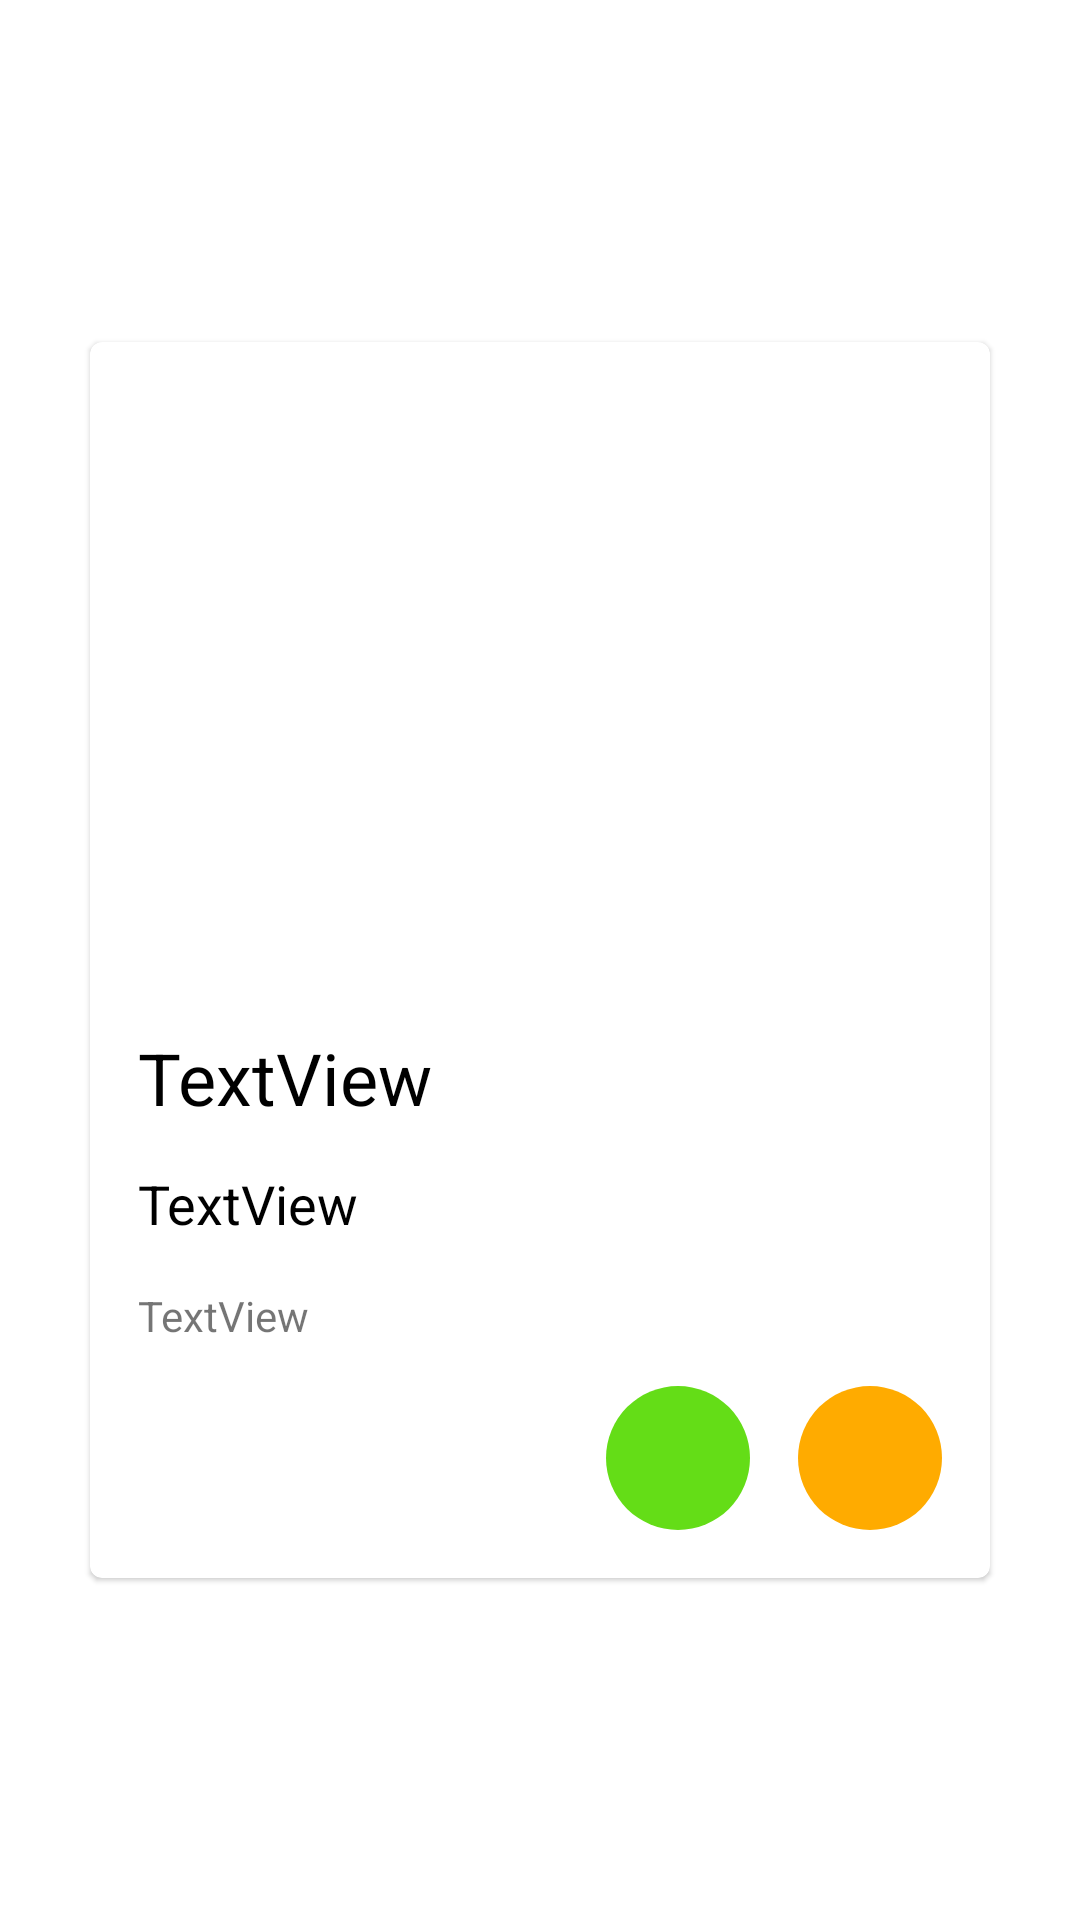

Reconstruct the res/layout file that produces this screen, plus the resources it refers to.
<!-- AndroidManifest.xml: application theme Theme.StoreOne -->
<!-- res/layout/product_card.xml -->
<?xml version="1.0" encoding="utf-8"?>
<androidx.constraintlayout.widget.ConstraintLayout xmlns:android="http://schemas.android.com/apk/res/android"
    xmlns:app="http://schemas.android.com/apk/res-auto"
    xmlns:tools="http://schemas.android.com/tools"
    android:layout_width="wrap_content"
    android:layout_height="wrap_content">

    <com.google.android.material.card.MaterialCardView
        android:id="@+id/card"
        android:layout_width="300dp"
        android:layout_height="412dp"
        android:layout_margin="8dp"
        app:layout_constraintBottom_toBottomOf="parent"
        app:layout_constraintEnd_toEndOf="parent"
        app:layout_constraintStart_toStartOf="parent"
        app:layout_constraintTop_toTopOf="parent">

        <androidx.constraintlayout.widget.ConstraintLayout
            android:id="@+id/linearLayout"
            android:layout_width="match_parent"
            android:layout_height="match_parent"
            tools:layout_editor_absoluteX="1dp"
            tools:layout_editor_absoluteY="1dp">

            <ImageView
                android:id="@+id/imageView"
                android:layout_width="0dp"
                android:layout_height="213dp"
                android:contentDescription="ToDo"
                android:scaleType="fitCenter"
                app:layout_constraintEnd_toEndOf="parent"
                app:layout_constraintHorizontal_bias="0.5"
                app:layout_constraintStart_toStartOf="parent"
                app:layout_constraintTop_toTopOf="parent"
                app:srcCompat="ToDo" />

            <TextView
                android:id="@+id/textView5"
                android:layout_width="wrap_content"
                android:layout_height="30dp"
                android:layout_marginStart="16dp"
                android:layout_marginTop="16dp"
                android:text="TextView"
                android:textColor="@color/black"
                android:textSize="24sp"
                app:layout_constraintStart_toStartOf="parent"
                app:layout_constraintTop_toBottomOf="@+id/imageView" />

            <TextView
                android:id="@+id/textView6"
                android:layout_width="wrap_content"
                android:layout_height="24dp"
                android:layout_marginStart="16dp"
                android:layout_marginTop="16dp"
                android:text="TextView"
                android:textColor="@color/black"
                android:textSize="18sp"
                app:layout_constraintStart_toStartOf="parent"
                app:layout_constraintTop_toBottomOf="@+id/textView5" />

            <TextView
                android:id="@+id/textView7"
                android:layout_width="wrap_content"
                android:layout_height="18dp"
                android:layout_marginStart="16dp"
                android:layout_marginTop="16dp"
                android:text="TextView"
                android:textSize="14sp"
                app:layout_constraintStart_toStartOf="parent"
                app:layout_constraintTop_toBottomOf="@+id/textView6" />

            <ImageButton
                android:id="@+id/imageButtonFavorites"
                android:layout_width="48dp"
                android:layout_height="48dp"
                android:layout_marginEnd="16dp"
                android:layout_marginBottom="16dp"
                android:background="@drawable/roundedbutton"
                android:backgroundTint="#64DD17"
                android:contentDescription="@string/res"
                android:src="@drawable/ic_action_card"
                android:tint="@color/black"
                app:layout_constraintBottom_toBottomOf="parent"
                app:layout_constraintEnd_toStartOf="@+id/imageButtonBasket"
                tools:src="@drawable/ic_action_favorites" />

            <ImageButton
                android:id="@+id/imageButtonBasket"
                android:layout_width="48dp"
                android:layout_height="48dp"
                android:layout_marginEnd="16dp"
                android:layout_marginBottom="16dp"
                android:background="@drawable/roundedbutton"
                android:backgroundTint="#FFAB00"
                android:contentDescription="@string/res"
                android:src="@drawable/ic_action_card"
                android:tint="@color/black"
                app:layout_constraintBottom_toBottomOf="parent"
                app:layout_constraintEnd_toEndOf="parent"
                tools:src="@drawable/ic_action_basket" />


        </androidx.constraintlayout.widget.ConstraintLayout>

    </com.google.android.material.card.MaterialCardView>
</androidx.constraintlayout.widget.ConstraintLayout>
<!-- resources referenced by this layout -->
<resources>
  <!-- drawable roundedbutton (drawable) -->
  <?xml version="1.0" encoding="utf-8"?>
  <selector xmlns:android="http://schemas.android.com/apk/res/android">
      <item android:state_pressed="true">
          <shape android:shape="oval">
              <size android:width="48dp" android:height="48dp" />
          </shape>
      </item>
      <item android:state_focused="true">
          <shape android:shape="oval">
              <size android:width="48dp" android:height="48dp" />
          </shape>
      </item>
      <item>
          <shape android:shape="oval">
              <size android:width="48dp" android:height="48dp" />
          </shape>
      </item>
  </selector>
  <string name="res">TODO</string>
  <style name="Theme.StoreOne" parent="Theme.MaterialComponents.DayNight.DarkActionBar">
          
          <item name="colorPrimary">@color/purple_500</item>
          <item name="colorPrimaryVariant">@color/purple_700</item>
          <item name="colorOnPrimary">@color/white</item>
          
          <item name="colorSecondary">@color/teal_200</item>
          <item name="colorSecondaryVariant">@color/teal_700</item>
          <item name="colorOnSecondary">@color/black</item>
          
          <item name="android:statusBarColor" tools:targetApi="l">?attr/colorPrimaryVariant</item>
          
      </style>
  <!-- not gathered from this repository: default colours our renderer supplied (Android Studio template values) -->
  <color name="purple_500">#FF6200EE</color>
  <color name="purple_700">#FF3700B3</color>
  <color name="teal_200">#FF03DAC5</color>
  <color name="teal_700">#FF018786</color>
  <color name="black">#FF000000</color>
  <color name="white">#FFFFFFFF</color>
</resources>
